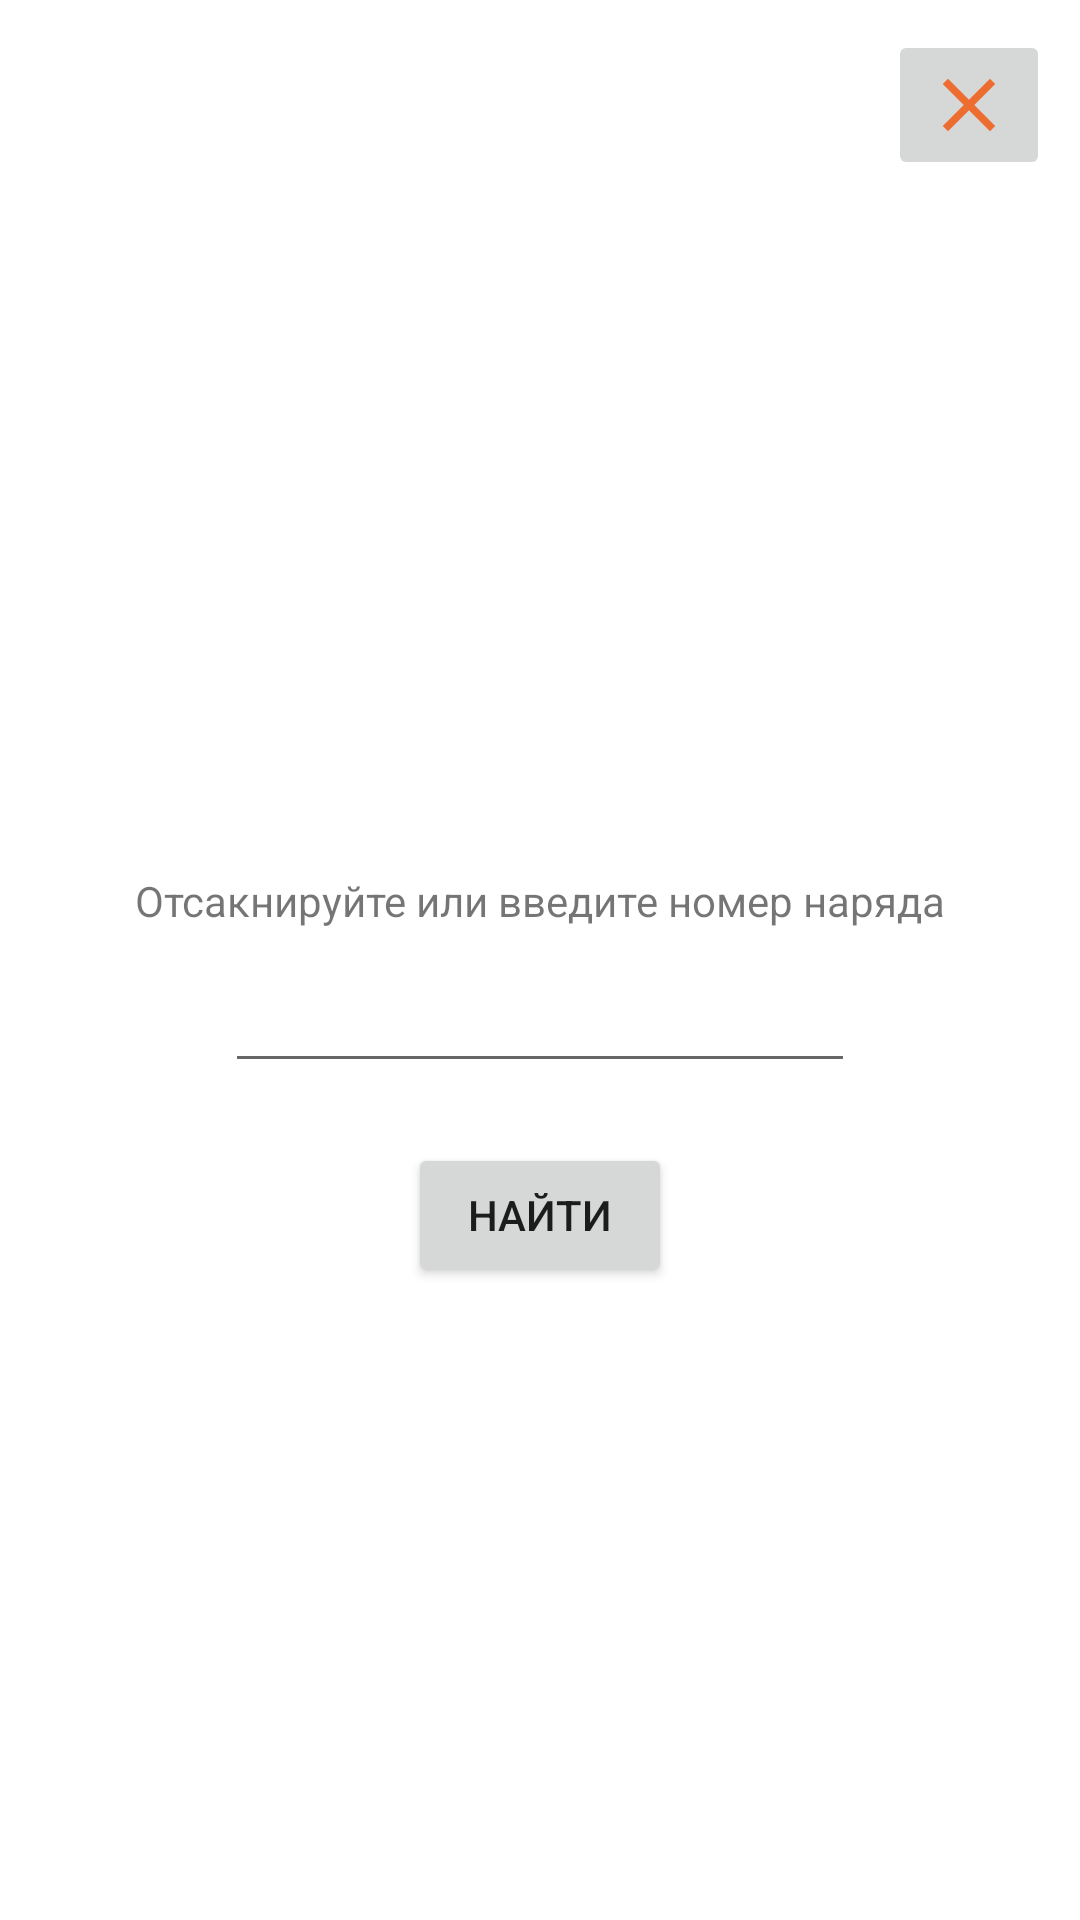

This screen was rendered from an Android layout file. Write that file and the resources it references.
<!-- AndroidManifest.xml: application theme Theme.EntShptApplication -->
<!-- res/layout/fragment_naryad_info.xml -->
<?xml version="1.0" encoding="utf-8"?>
<androidx.constraintlayout.widget.ConstraintLayout xmlns:android="http://schemas.android.com/apk/res/android"
    xmlns:app="http://schemas.android.com/apk/res-auto"
    xmlns:tools="http://schemas.android.com/tools"
    android:layout_width="match_parent"
    android:layout_height="match_parent"
    tools:context=".ui.naryadInfo.NaryadInfoFragment">

    <TextView
        android:id="@+id/textView5"
        android:layout_width="wrap_content"
        android:layout_height="wrap_content"
        android:layout_marginTop="-40dp"
        android:text="Отсакнируйте или введите номер наряда"
        app:layout_constraintBottom_toBottomOf="parent"
        app:layout_constraintEnd_toEndOf="parent"
        app:layout_constraintStart_toStartOf="parent"
        app:layout_constraintTop_toTopOf="parent" />

    <EditText
        android:id="@+id/findNaryadInput"
        android:layout_width="wrap_content"
        android:layout_height="wrap_content"
        android:layout_marginTop="10dp"
        android:ems="10"
        android:inputType="text"
        app:layout_constraintEnd_toEndOf="parent"
        app:layout_constraintStart_toStartOf="parent"
        app:layout_constraintTop_toBottomOf="@+id/textView5" />

    <Button
        android:id="@+id/btnFind"
        android:layout_width="wrap_content"
        android:layout_height="wrap_content"
        android:layout_marginTop="20dp"
        android:text="Найти"
        app:layout_constraintEnd_toEndOf="parent"
        app:layout_constraintStart_toStartOf="parent"
        app:layout_constraintTop_toBottomOf="@+id/findNaryadInput" />

    <ImageButton
        android:id="@+id/btnClose"
        android:layout_width="wrap_content"
        android:layout_height="wrap_content"
        android:layout_marginTop="10dp"
        android:layout_marginEnd="10dp"
        android:src="@drawable/ic_baseline_close_30_red"
        app:layout_constraintEnd_toEndOf="parent"
        app:layout_constraintTop_toTopOf="parent" />
</androidx.constraintlayout.widget.ConstraintLayout>
<!-- resources referenced by this layout -->
<resources>
  <!-- drawable ic_baseline_close_30_red (drawable) -->
  <vector android:height="30dp" android:tint="#ED6C30"
      android:viewportHeight="24" android:viewportWidth="24"
      android:width="30dp" xmlns:android="http://schemas.android.com/apk/res/android">
      <path android:fillColor="@android:color/white" android:pathData="M19,6.41L17.59,5 12,10.59 6.41,5 5,6.41 10.59,12 5,17.59 6.41,19 12,13.41 17.59,19 19,17.59 13.41,12z"/>
  </vector>
  <style name="Theme.EntShptApplication" parent="Theme.MaterialComponents.DayNight.NoActionBar">
          
          <item name="colorPrimary">@color/purple_500</item>
          <item name="colorPrimaryVariant">@color/purple_700</item>
          <item name="colorOnPrimary">@color/white</item>
          
          <item name="colorSecondary">@color/teal_200</item>
          <item name="colorSecondaryVariant">@color/teal_700</item>
          <item name="colorOnSecondary">@color/black</item>
          
          <item name="android:statusBarColor">?attr/colorPrimaryVariant</item>
          
          
          <item name="bottomSheetDialogTheme">@style/ThemeOverlay.App.BottomSheetDialog</item>
      </style>
  <color name="purple_500">#FF6200EE</color>
  <color name="purple_700">#FF3700B3</color>
  <color name="white">#FFFFFFFF</color>
  <color name="teal_200">#FF03DAC5</color>
  <color name="teal_700">#FF018786</color>
  <color name="black">#FF000000</color>
  <style name="ThemeOverlay.App.BottomSheetDialog" parent="ThemeOverlay.Material3.BottomSheetDialog">
          <item name="bottomSheetStyle">@style/ModalBottomSheetDialog</item>
      </style>
  <style name="ModalBottomSheetDialog" parent="Widget.Material3.BottomSheet.Modal">
          <item name="backgroundTint">@color/white</item>
          <item name="shapeAppearance">@style/ShapeAppearance.App.LargeComponent</item>
      </style>
  <style name="ShapeAppearance.App.LargeComponent" parent="ShapeAppearance.Material3.LargeComponent">
          
          <item name="background">@drawable/bottomsheet_shape</item>
      </style>
  <!-- drawable bottomsheet_shape (drawable) -->
  <?xml version="1.0" encoding="utf-8"?>
  <shape xmlns:android="http://schemas.android.com/apk/res/android"
      android:shape="rectangle">
      <solid android:color="@color/white"/>
      <corners android:topLeftRadius="20dp"
          android:topRightRadius="20dp"/>
      <padding android:left="20dp"
          android:right="20dp"
          android:top="20dp"/>
      <gradient android:type="linear"
          android:angle="90"
          android:startColor="#ffffff"
          android:endColor="#e0e0e0"/>
  </shape>
</resources>
